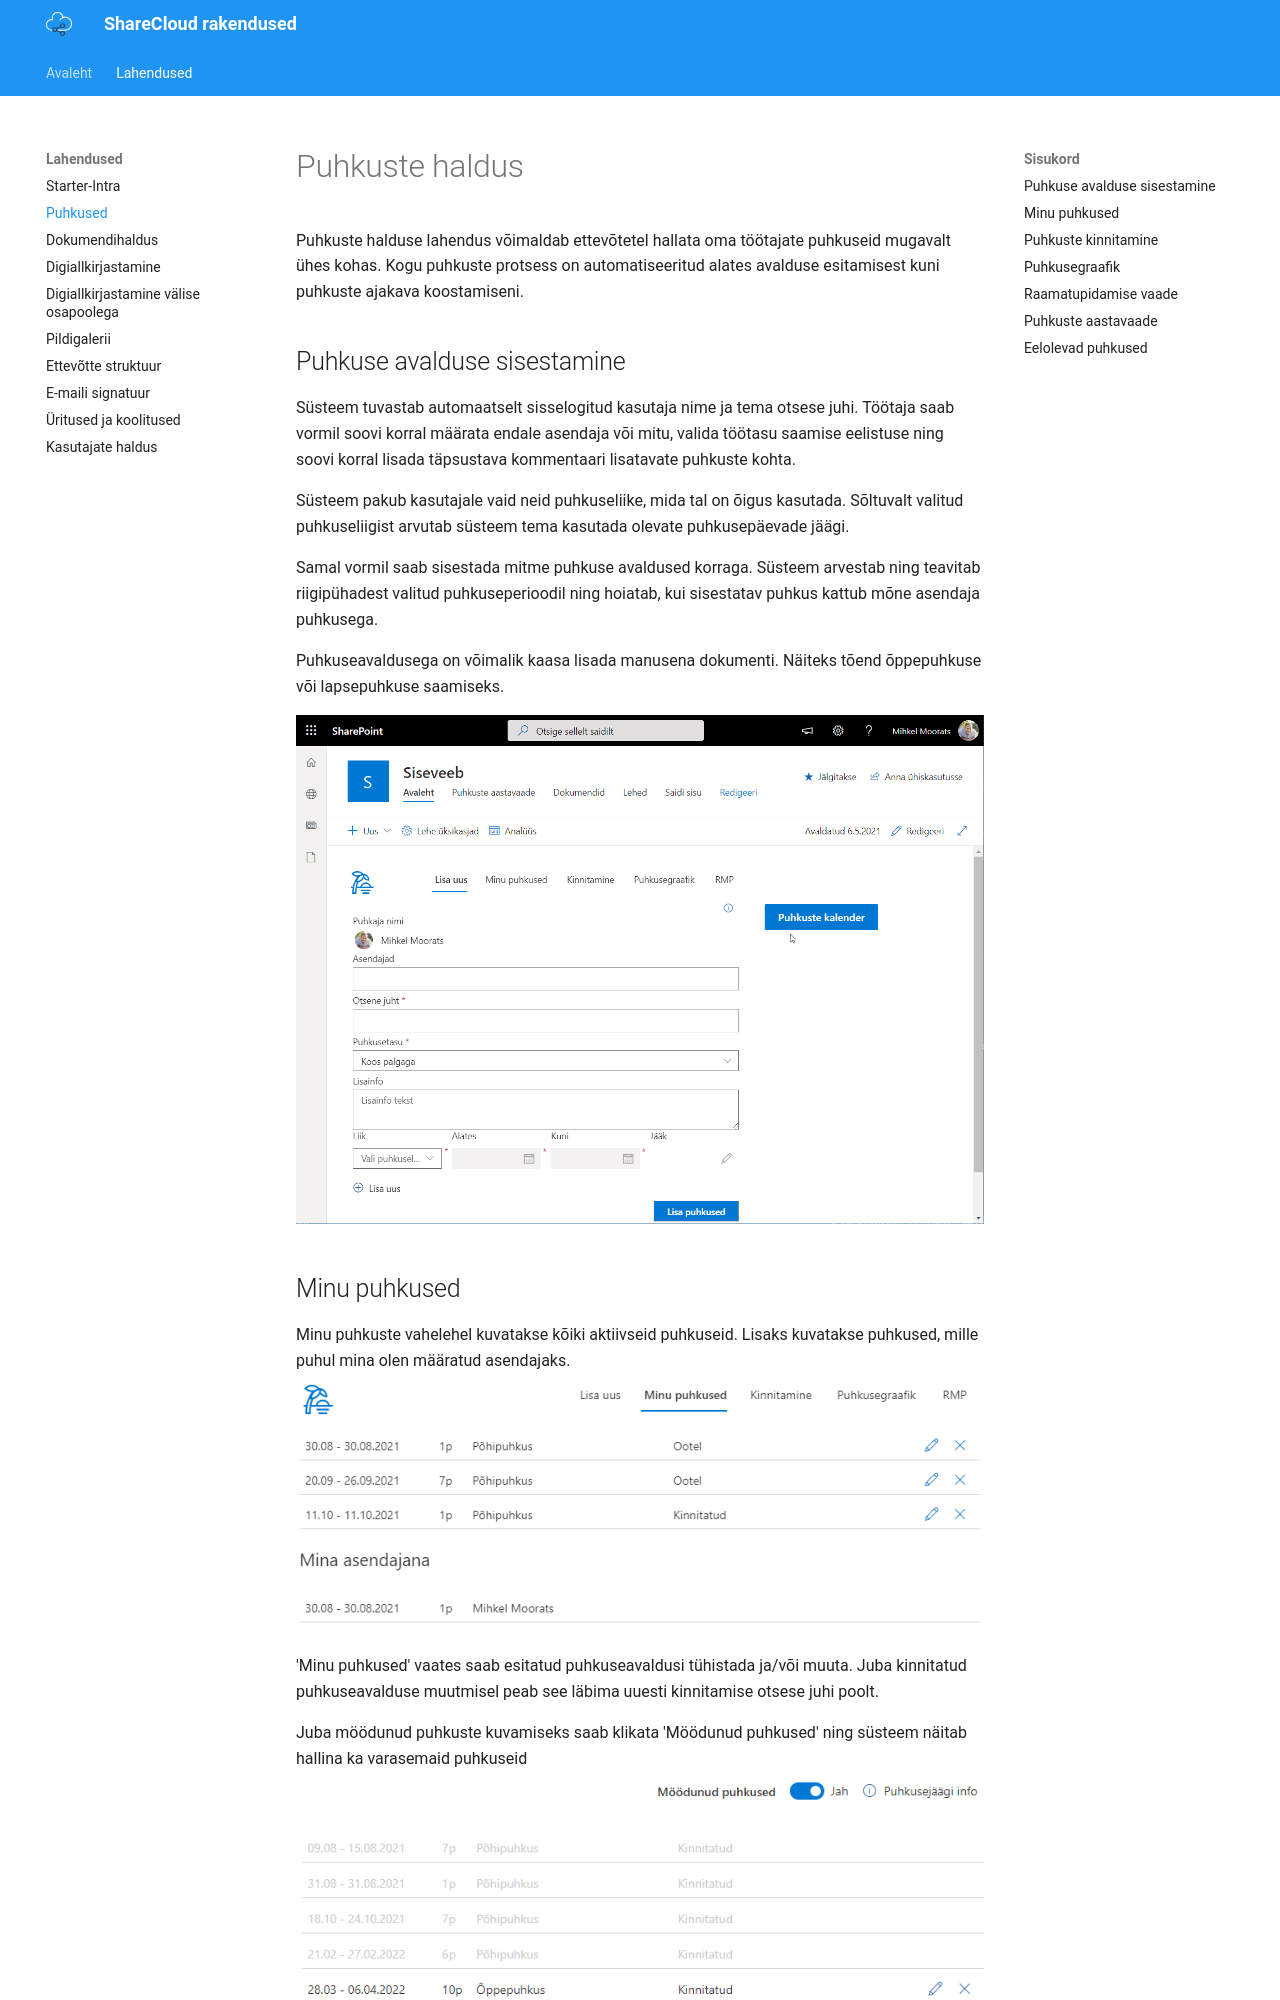

repository: ShareCloudOY/ShareCloudOY.github.io · page: products/vacations/index.html · generator: mkdocs

# Puhkuste haldus

Puhkuste halduse lahendus võimaldab ettevõtetel hallata oma töötajate puhkuseid mugavalt ühes kohas. Kogu puhkuste protsess on automatiseeritud alates avalduse esitamisest kuni puhkuste ajakava koostamiseni.
## Puhkuse avalduse sisestamine
Süsteem tuvastab automaatselt sisselogitud kasutaja nime ja tema otsese juhi.
Töötaja saab vormil soovi korral määrata endale asendaja või mitu, valida töötasu saamise eelistuse ning soovi korral lisada täpsustava kommentaari lisatavate puhkuste kohta.

 Süsteem pakub kasutajale vaid neid puhkuseliike, mida tal on õigus kasutada. Sõltuvalt valitud puhkuseliigist arvutab süsteem tema kasutada olevate puhkusepäevade jäägi. 
 
 Samal vormil saab sisestada mitme puhkuse avaldused korraga. Süsteem arvestab ning teavitab riigipühadest valitud puhkuseperioodil ning hoiatab, kui sisestatav puhkus kattub mõne asendaja puhkusega. 
 
 Puhkuseavaldusega on võimalik kaasa lisada manusena dokumenti. Näiteks tõend õppepuhkuse või lapsepuhkuse saamiseks.
 
![](images/vacations/insertVacation.gif)
